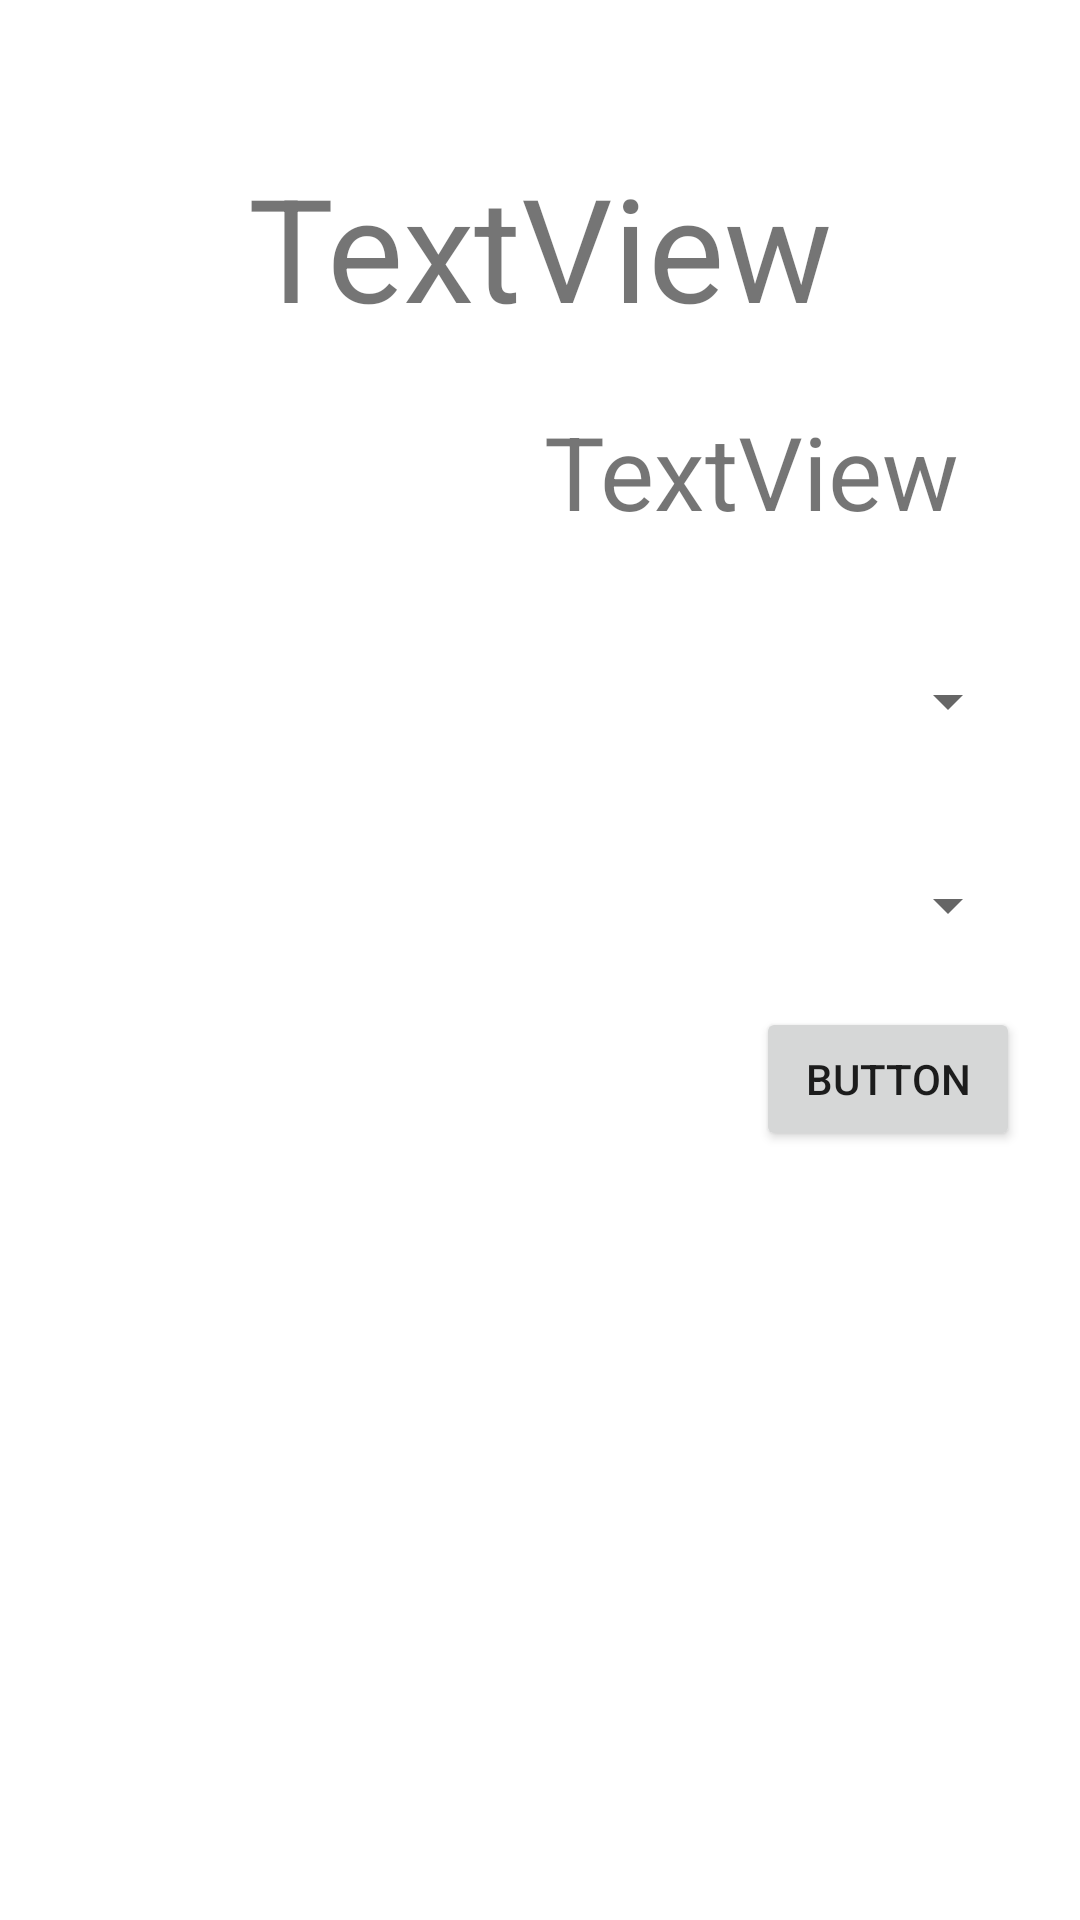

This screen was rendered from an Android layout file. Write that file and the resources it references.
<!-- AndroidManifest.xml: application theme Theme.Eodigang -->
<!-- res/layout/activity_empty_class.xml -->
<?xml version="1.0" encoding="utf-8"?>
<androidx.constraintlayout.widget.ConstraintLayout xmlns:android="http://schemas.android.com/apk/res/android"
    xmlns:app="http://schemas.android.com/apk/res-auto"
    xmlns:tools="http://schemas.android.com/tools"
    android:layout_width="match_parent"
    android:layout_height="match_parent"
    tools:context=".empty_class">

    <TextView
        android:id="@+id/building"
        android:layout_width="wrap_content"
        android:layout_height="wrap_content"
        android:layout_marginStart="20dp"
        android:layout_marginTop="50dp"
        android:layout_marginEnd="20dp"
        android:text="TextView"
        android:textSize="48sp"
        app:layout_constraintEnd_toEndOf="parent"
        app:layout_constraintStart_toStartOf="parent"
        app:layout_constraintTop_toTopOf="parent" />

    <TextView
        android:id="@+id/room"
        android:layout_width="wrap_content"
        android:layout_height="wrap_content"
        android:layout_marginTop="20dp"
        android:layout_marginEnd="40dp"
        android:text="TextView"
        android:textSize="34sp"
        app:layout_constraintEnd_toEndOf="parent"
        app:layout_constraintTop_toBottomOf="@+id/building" />

    <Spinner
        android:id="@+id/place1"
        android:layout_width="match_parent"
        android:layout_height="wrap_content"
        android:layout_marginStart="20dp"
        android:layout_marginTop="30dp"
        android:layout_marginEnd="20dp"
        android:minHeight="48dp"
        app:layout_constraintEnd_toEndOf="parent"
        app:layout_constraintHorizontal_bias="0.0"
        app:layout_constraintStart_toStartOf="parent"
        app:layout_constraintTop_toBottomOf="@+id/room" />

    <Spinner
        android:id="@+id/place2"
        android:layout_width="match_parent"
        android:layout_height="wrap_content"
        android:layout_marginStart="20dp"
        android:layout_marginTop="20dp"
        android:layout_marginEnd="20dp"
        android:minHeight="48dp"
        app:layout_constraintEnd_toEndOf="parent"
        app:layout_constraintHorizontal_bias="1.0"
        app:layout_constraintStart_toStartOf="parent"
        app:layout_constraintTop_toBottomOf="@+id/place1" />

    <Button
        android:id="@+id/serch_btn"
        android:layout_width="wrap_content"
        android:layout_height="wrap_content"
        android:layout_marginTop="10dp"
        android:layout_marginEnd="20dp"
        android:text="Button"
        app:layout_constraintEnd_toEndOf="parent"
        app:layout_constraintTop_toBottomOf="@+id/place2" />

    <ListView
        android:id="@+id/empty_list"
        android:layout_width="match_parent"
        android:layout_height="0dp"
        android:layout_marginStart="20dp"
        android:layout_marginTop="20dp"
        android:layout_marginEnd="20dp"
        android:layout_marginBottom="20dp"
        app:layout_constraintBottom_toBottomOf="parent"
        app:layout_constraintEnd_toEndOf="parent"
        app:layout_constraintHorizontal_bias="0.0"
        app:layout_constraintStart_toStartOf="parent"
        app:layout_constraintTop_toBottomOf="@+id/serch_btn" />

</androidx.constraintlayout.widget.ConstraintLayout>
<!-- resources referenced by this layout -->
<resources>
  <style name="Theme.Eodigang" parent="Theme.MaterialComponents.DayNight.DarkActionBar">
          
          <item name="colorPrimary">@color/purple_500</item>
          <item name="colorPrimaryVariant">@color/purple_700</item>
          <item name="colorOnPrimary">@color/white</item>
          
          <item name="colorSecondary">@color/teal_200</item>
          <item name="colorSecondaryVariant">@color/teal_700</item>
          <item name="colorOnSecondary">@color/black</item>
          
          <item name="android:statusBarColor">?attr/colorPrimaryVariant</item>
          
      </style>
  <color name="purple_500">#FF6200EE</color>
  <color name="purple_700">#FF3700B3</color>
  <color name="white">#FFFFFFFF</color>
  <color name="teal_200">#FF03DAC5</color>
  <color name="teal_700">#FF018786</color>
  <color name="black">#FF000000</color>
</resources>
